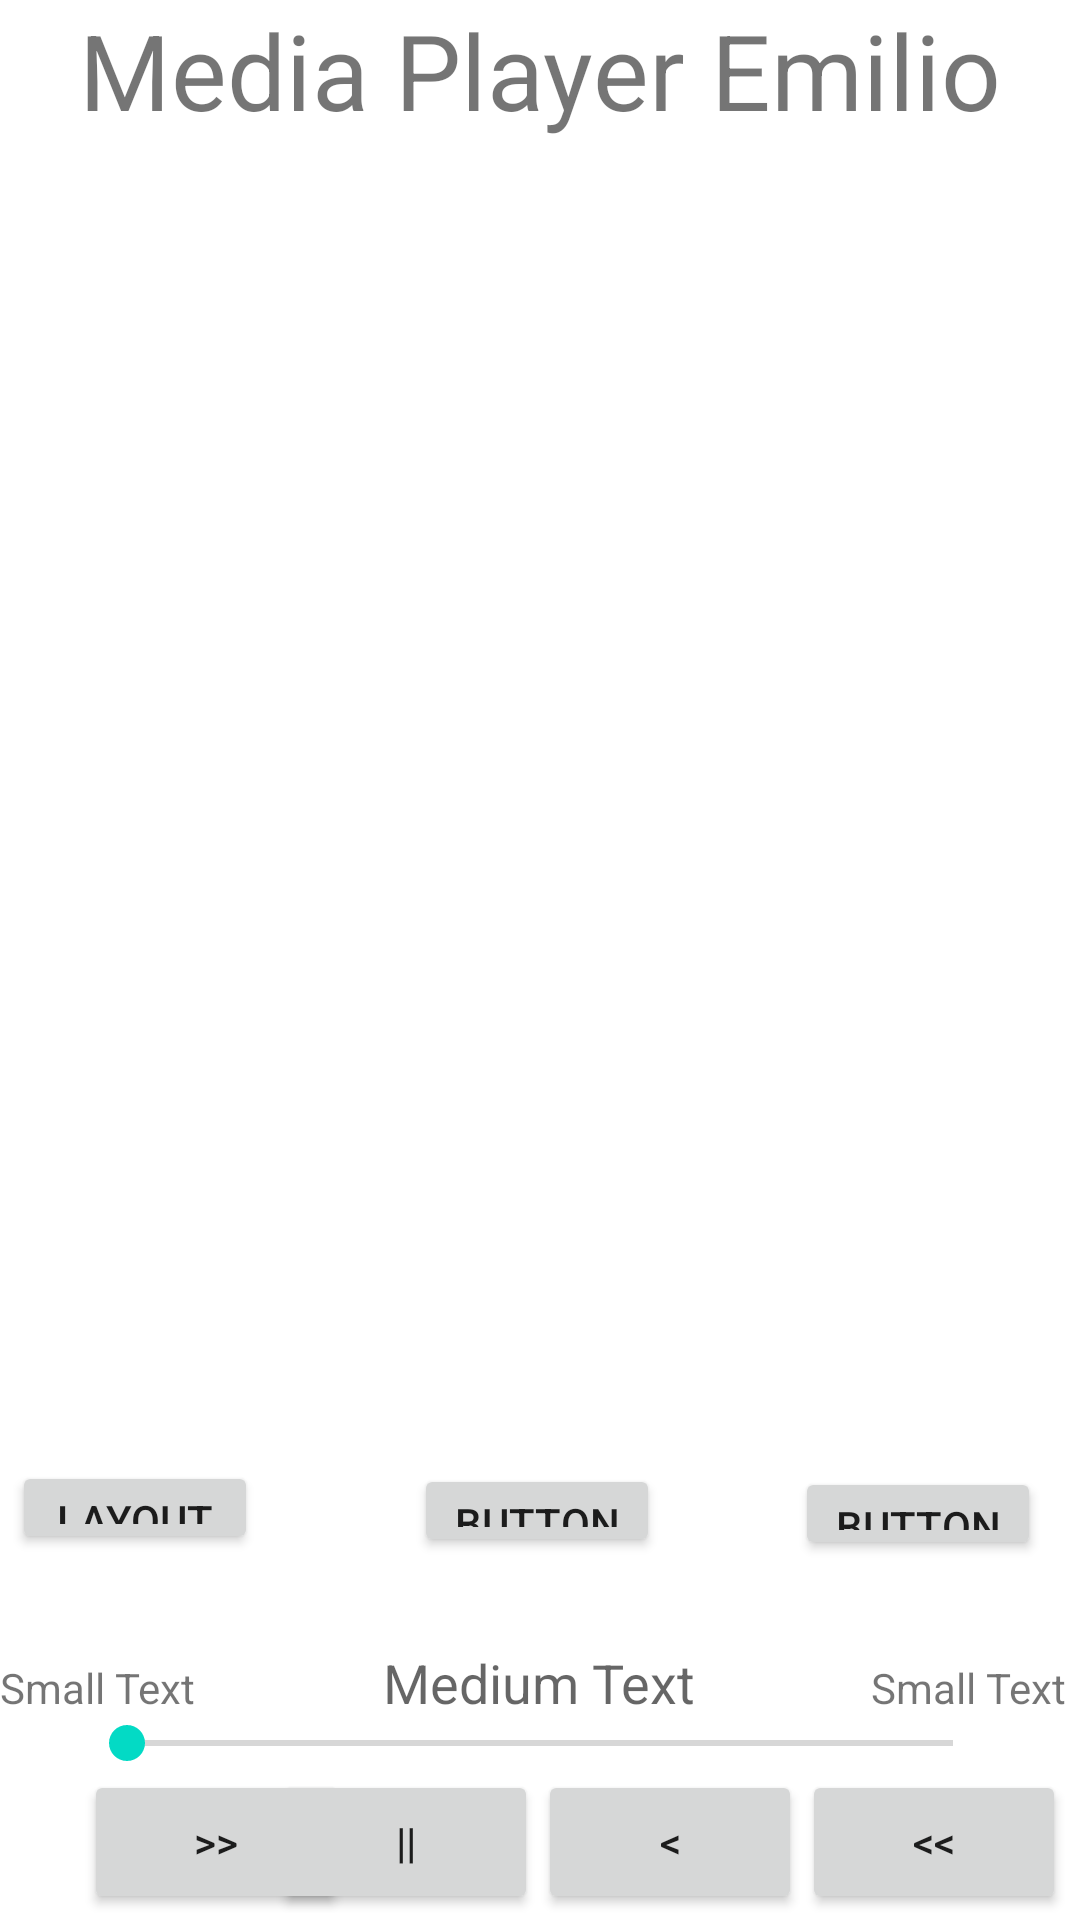

Produce the Android XML layout that renders to this screen, including the resource entries it uses.
<!-- AndroidManifest.xml: application theme Theme.Actividad03 -->
<!-- res/layout/activity_media_player.xml -->
<?xml version="1.0" encoding="utf-8"?>
<RelativeLayout xmlns:android="http://schemas.android.com/apk/res/android"
    xmlns:app="http://schemas.android.com/apk/res-auto"
    xmlns:tools="http://schemas.android.com/tools" android:layout_width="match_parent"
    android:layout_height="match_parent">

    <TextView android:text="Media Player Emilio" android:layout_width="wrap_content"
        android:layout_height="wrap_content"
        android:id="@+id/textview"
        android:textSize="35dp"
        android:layout_alignParentTop="true"
        android:layout_centerHorizontal="true" />

    <ImageView
        android:layout_width="wrap_content"
        android:layout_height="wrap_content"
        android:id="@+id/imageView"
        android:layout_below="@+id/textView"
        android:layout_centerHorizontal="true"
        />

    <Button
        android:id="@+id/button"
        android:layout_width="wrap_content"
        android:layout_height="wrap_content"
        android:layout_alignParentStart="true"
        android:layout_alignParentLeft="true"
        android:layout_alignParentBottom="true"
        android:layout_marginStart="28dp"
        android:layout_marginLeft="28dp"
        android:layout_marginBottom="2dp"
        android:text="@string/forward" />

    <Button
        android:id="@+id/button2"
        android:layout_width="wrap_content"
        android:layout_height="wrap_content"
        android:layout_alignStart="@+id/imageView"
        android:layout_alignLeft="@+id/imageView"
        android:layout_alignParentBottom="true"
        android:layout_marginStart="-89dp"
        android:layout_marginLeft="-89dp"
        android:layout_marginBottom="2dp"
        android:text="@string/pause" />

    <Button
        android:layout_width="wrap_content"
        android:layout_height="wrap_content"
        android:text="@string/back"
        android:id="@+id/button3"
        android:layout_alignTop="@+id/button2"
        android:layout_toRightOf="@+id/button2"
        android:layout_toEndOf="@+id/button2" />

    <Button
        android:layout_width="wrap_content"
        android:layout_height="wrap_content"
        android:text="@string/rewind"
        android:id="@+id/button4"
        android:layout_alignTop="@+id/button3"
        android:layout_toRightOf="@+id/button3"
        android:layout_toEndOf="@+id/button3" />

    <SeekBar
        android:layout_width="wrap_content"
        android:layout_height="wrap_content"
        android:id="@+id/seekBar"
        android:layout_alignLeft="@+id/textview"
        android:layout_alignStart="@+id/textview"
        android:layout_alignRight="@+id/textview"
        android:layout_alignEnd="@+id/textview"
        android:layout_above="@+id/button" />

    <TextView
        android:layout_width="wrap_content"
        android:layout_height="wrap_content"
        android:textAppearance="?android:attr/textAppearanceSmall"
        android:text="Small Text"
        android:id="@+id/textView2"
        android:layout_above="@+id/seekBar"
        android:layout_toLeftOf="@+id/textView"
        android:layout_toStartOf="@+id/textView" />

    <TextView
        android:layout_width="wrap_content"
        android:layout_height="wrap_content"
        android:textAppearance="?android:attr/textAppearanceSmall"
        android:text="Small Text"
        android:id="@+id/textView3"
        android:layout_above="@+id/seekBar"
        android:layout_alignRight="@+id/button4"
        android:layout_alignEnd="@+id/button4" />

    <TextView
        android:layout_width="wrap_content"
        android:layout_height="wrap_content"
        android:textAppearance="?android:attr/textAppearanceMedium"
        android:text="Medium Text"
        android:id="@+id/textView4"
        android:layout_alignBaseline="@+id/textView2"
        android:layout_alignBottom="@+id/textView2"
        android:layout_centerHorizontal="true" />

    <androidx.constraintlayout.widget.ConstraintLayout
        android:id="@+id/ly_uno"
        android:layout_width="match_parent"
        android:layout_height="535dp"
        android:background="#03A9F4"
        android:visibility="invisible"
        tools:visibility="invisible">

    </androidx.constraintlayout.widget.ConstraintLayout>

    <Button
        android:id="@+id/bt_layout1"
        android:layout_width="82dp"
        android:layout_height="31dp"
        android:layout_above="@+id/textView2"
        android:layout_alignParentStart="true"
        android:layout_marginStart="4dp"
        android:layout_marginTop="332dp"
        android:layout_marginBottom="35dp"
        android:onClick="bt_layout1"
        android:text="Layout1" />

    <Button
        android:id="@+id/button7"
        android:layout_width="82dp"
        android:layout_height="31dp"
        android:layout_above="@+id/textView2"
        android:layout_alignParentStart="true"
        android:layout_marginStart="138dp"
        android:layout_marginTop="332dp"
        android:layout_marginBottom="34dp"
        android:text="Button" />

    <Button
        android:id="@+id/button8"
        android:layout_width="82dp"
        android:layout_height="31dp"
        android:layout_above="@+id/textView2"
        android:layout_alignParentStart="true"
        android:layout_marginStart="265dp"
        android:layout_marginTop="332dp"
        android:layout_marginBottom="33dp"
        android:text="Button" />

</RelativeLayout>
<!-- resources referenced by this layout -->
<resources>
  <string name="back">&lt;</string>
  <string name="forward">&gt;&gt;</string>
  <string name="pause">||</string>
  <string name="rewind">&lt;&lt;</string>
  <style name="Theme.Actividad03" parent="Theme.MaterialComponents.DayNight.DarkActionBar">
          
          <item name="colorPrimary">@color/purple_500</item>
          <item name="colorPrimaryVariant">@color/purple_700</item>
          <item name="colorOnPrimary">@color/white</item>
          
          <item name="colorSecondary">@color/teal_200</item>
          <item name="colorSecondaryVariant">@color/teal_700</item>
          <item name="colorOnSecondary">@color/black</item>
          
          <item name="android:statusBarColor">?attr/colorPrimaryVariant</item>
          
      </style>
  <color name="purple_500">#FF6200EE</color>
  <color name="purple_700">#FF3700B3</color>
  <color name="white">#FFFFFFFF</color>
  <color name="teal_200">#FF03DAC5</color>
  <color name="teal_700">#FF018786</color>
  <color name="black">#FF000000</color>
</resources>
